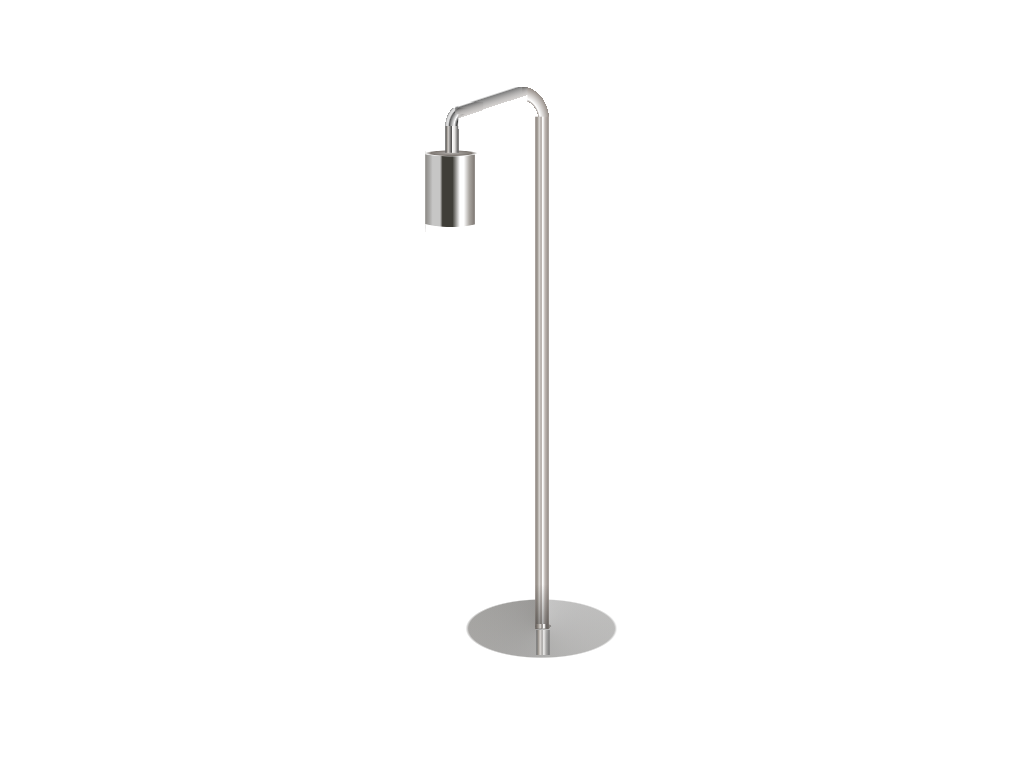

Write a web page that renders exactly this picture using CSS.

<!-- file: index.html -->
<!DOCTYPE html>
<!--[if lt IE 7]>      <html class="no-js lt-ie9 lt-ie8 lt-ie7"> <![endif]-->
<!--[if IE 7]>         <html class="no-js lt-ie9 lt-ie8"> <![endif]-->
<!--[if IE 8]>         <html class="no-js lt-ie9"> <![endif]-->
<!--[if gt IE 8]><!--> <html class="no-js"> <!--<![endif]-->
    <head>
        <meta charset="utf-8">
        <meta http-equiv="X-UA-Compatible" content="IE=edge">
        <title>Pedro</title>
        <meta name="description" content="">
        <meta name="viewport" content="width=device-width, initial-scale=1">
        <link rel="stylesheet" href="styles.css">
    </head>
    <body>
        <!--[if lt IE 7]>
            <p class="browsehappy">You are using an <strong>outdated</strong> browser. Please <a href="#">upgrade your browser</a> to improve your experience.</p>
        <![endif]-->
        <div></div>
        
        <script src="" async defer></script>
    </body>
</html>

/* file: styles.css */
body {
    font-size: 9px;
  }
  
  div {
    width: 25.5em;
    height: 70em;
    position: absolute;
    top: 50%;
    left: 50%;
    transform: translate(-50%, -50%);
    background: linear-gradient(-18deg, #fff 2em, #D5D2D0 1.9em, rgba(64, 64, 64, 0.3) 3.1em, #fff 3.3em) 30% 5.4%/2.8em 3em, linear-gradient(-18deg, #fff 2em, #D5D2D0 1.9em, rgba(64, 64, 64, 0.3) 3.1em, #fff 3.3em) 37% 3%/8em 3em, linear-gradient(-18deg, #fff 2em, #ddd 1.9em, rgba(0, 0, 0, 0.4) 3.1em, #fff 3.3em) 37% 3%/8em 3em, radial-gradient(190% 220% at 0% 115%, #fff 1.8em, #958D87 1.5em, #fff 2em, #958D87 3em, #fff 3.2%) 61.8% 3%/3em 3.3em, radial-gradient(190% 280% at 100% 100%, #fff 1.4em, rgba(0, 0, 0, 0.8) 1.6em, #fff 1.9em, rgba(0, 0, 0, 0.6) 2.4em, rgba(0, 0, 0, 0.7) 2.4em, #DCDCDC, #DCDCDC, rgba(0, 0, 0, 0.4) 2.9em, #fff 0.2em) 23.2% 6.3%/3em 2em, radial-gradient(190% 280% at 100% 100%, #fff 1.4em, #E5E3E1, #E5E3E1, #fff 0.2em) 23.2% 6.3%/3em 2em, linear-gradient(to right, rgba(0, 0, 0, 0.6) 0%, rgba(0, 0, 0, 0.6) 5%, #9B958E 15%, #d9d6d3 20%, rgba(0, 0, 0, 0.7) 50%, rgba(255, 255, 255, 0.9) 52%, rgba(229, 227, 225, 0.5) 70%, rgba(0, 0, 0, 0.6) 95%, rgba(0, 0, 0, 0.6) 100%) 22% 9.2%/1.5em 3.2em, linear-gradient(to right, rgba(229, 227, 225, 0.9) 65%, rgba(229, 227, 225, 0.9) 65%) 22% 9.2%/1.5em 3.2em, radial-gradient(95% 95% at 50% 50%, rgba(96, 90, 83, 0.5), #7e7873 40%, transparent 51%) 15.5% 13%/6em 0.7em, radial-gradient(185% 95% at 50% 20%, #fff 49%, transparent 52%) 15.8% 11.4%/5.7em 3em, radial-gradient(155% 95% at 50% 0%, rgba(255, 0, 0, 0) 49%, #fff 52%) 15.8% 24%/5.7em 3em, linear-gradient(to right, rgba(96, 90, 83, 0.5) 0%, rgba(96, 90, 83, 0.2) 8%, rgba(255, 255, 255, 0.2) 15%, rgba(255, 255, 255, 0.2) 30%, #3F3E38 35%, #3F3E38 55%, #FFF 70%, #FFF 78%, #ABA7A2, #7D7772) 15.8% 15%/5.5em 9em, linear-gradient(to right, #B8B8B7, #B8B8B7) 15.8% 15%/5.5em 8.5em, linear-gradient(to right, rgba(132, 124, 118, 0.7) 0%, rgba(132, 124, 118, 0.7) 5%, #9B958E 15%, #d9d6d3 30%, rgba(132, 124, 118, 0.4) 45%, white 52%, #e5e3e1 65%, rgba(255, 0, 0, 0) 70%, rgba(132, 124, 118, 0.4) 95%, rgba(132, 124, 118, 0.4) 100%) 64.5% 88.8%/1.5em 0.5em, radial-gradient(98% 98% at 50% 50%, rgba(94, 90, 87, 0.5) 50%, transparent 53%) 64.5% 88.8%/1.8em 0.5em, linear-gradient(to bottom, rgba(0, 0, 0, 0), rgba(0, 0, 0, 0.2)) 64% 88%/1.5em 5em, linear-gradient(to bottom, rgba(0, 0, 0, 0), rgba(0, 0, 0, 0.2)) 64% 88%/1.5em 5em, linear-gradient(to right, rgba(132, 124, 118, 0.7) 0%, rgba(132, 124, 118, 0.7) 5%, #9B958E 15%, #d9d6d3 30%, rgba(132, 124, 118, 0.4) 45%, white 52%, #e5e3e1 65%, rgba(255, 0, 0, 0) 70%, rgba(132, 124, 118, 0.7) 95%, rgba(132, 124, 118, 0.7) 100%) 64% 35%/1.5em 58em, linear-gradient(#C4BCB8, #C4BCB8) 64% 35%/1.5em 58em, linear-gradient(to right, rgba(0, 0, 0, 0.3) 0%, rgba(0, 0, 0, 0.3) 5%, #9B958E 15%, #d9d6d3 30%, rgba(132, 124, 118, 0.2) 45%, rgba(255, 255, 255, 0.7) 52%, rgba(229, 227, 225, 0.7) 65%, rgba(255, 0, 0, 0) 70%, rgba(0, 0, 0, 0.3) 95%, rgba(0, 0, 0, 0.3) 100%) 64.5% 92.8%/1.5em 2.8em, radial-gradient(95% 95% at 50% 50%, rgba(255, 165, 0, 0) 49%, #fff 51%) 90% 93%/17.4em 6.8em, conic-gradient(from -10deg, rgba(0, 0, 0, 0.2), rgba(255, 255, 255, 0.3)) 88% 93%/17em 6.8em, radial-gradient(98% 98% at 50% 50%, transparent 50%, #fff 51%) 88% 93%/17em 6.8em, conic-gradient(from 10deg, rgba(255, 255, 255, 0.9), rgba(0, 0, 0, 0.3)) 88% 93%/17em 6.8em, radial-gradient(98% 98% at 50% 50%, transparent 50%, #fff 51%) 88% 93%/17em 6.8em, linear-gradient(to right, #9F9C96, #918F8B, #9F9C96) 88% 93%/17em 6.8em;
    background-repeat: no-repeat;
  }
  
  /* Small devices (portrait tablets and large phones, 600px and up) */
  @media only screen and (max-width: 600px) {
    body {
      font-size: 5px;
    }
  }